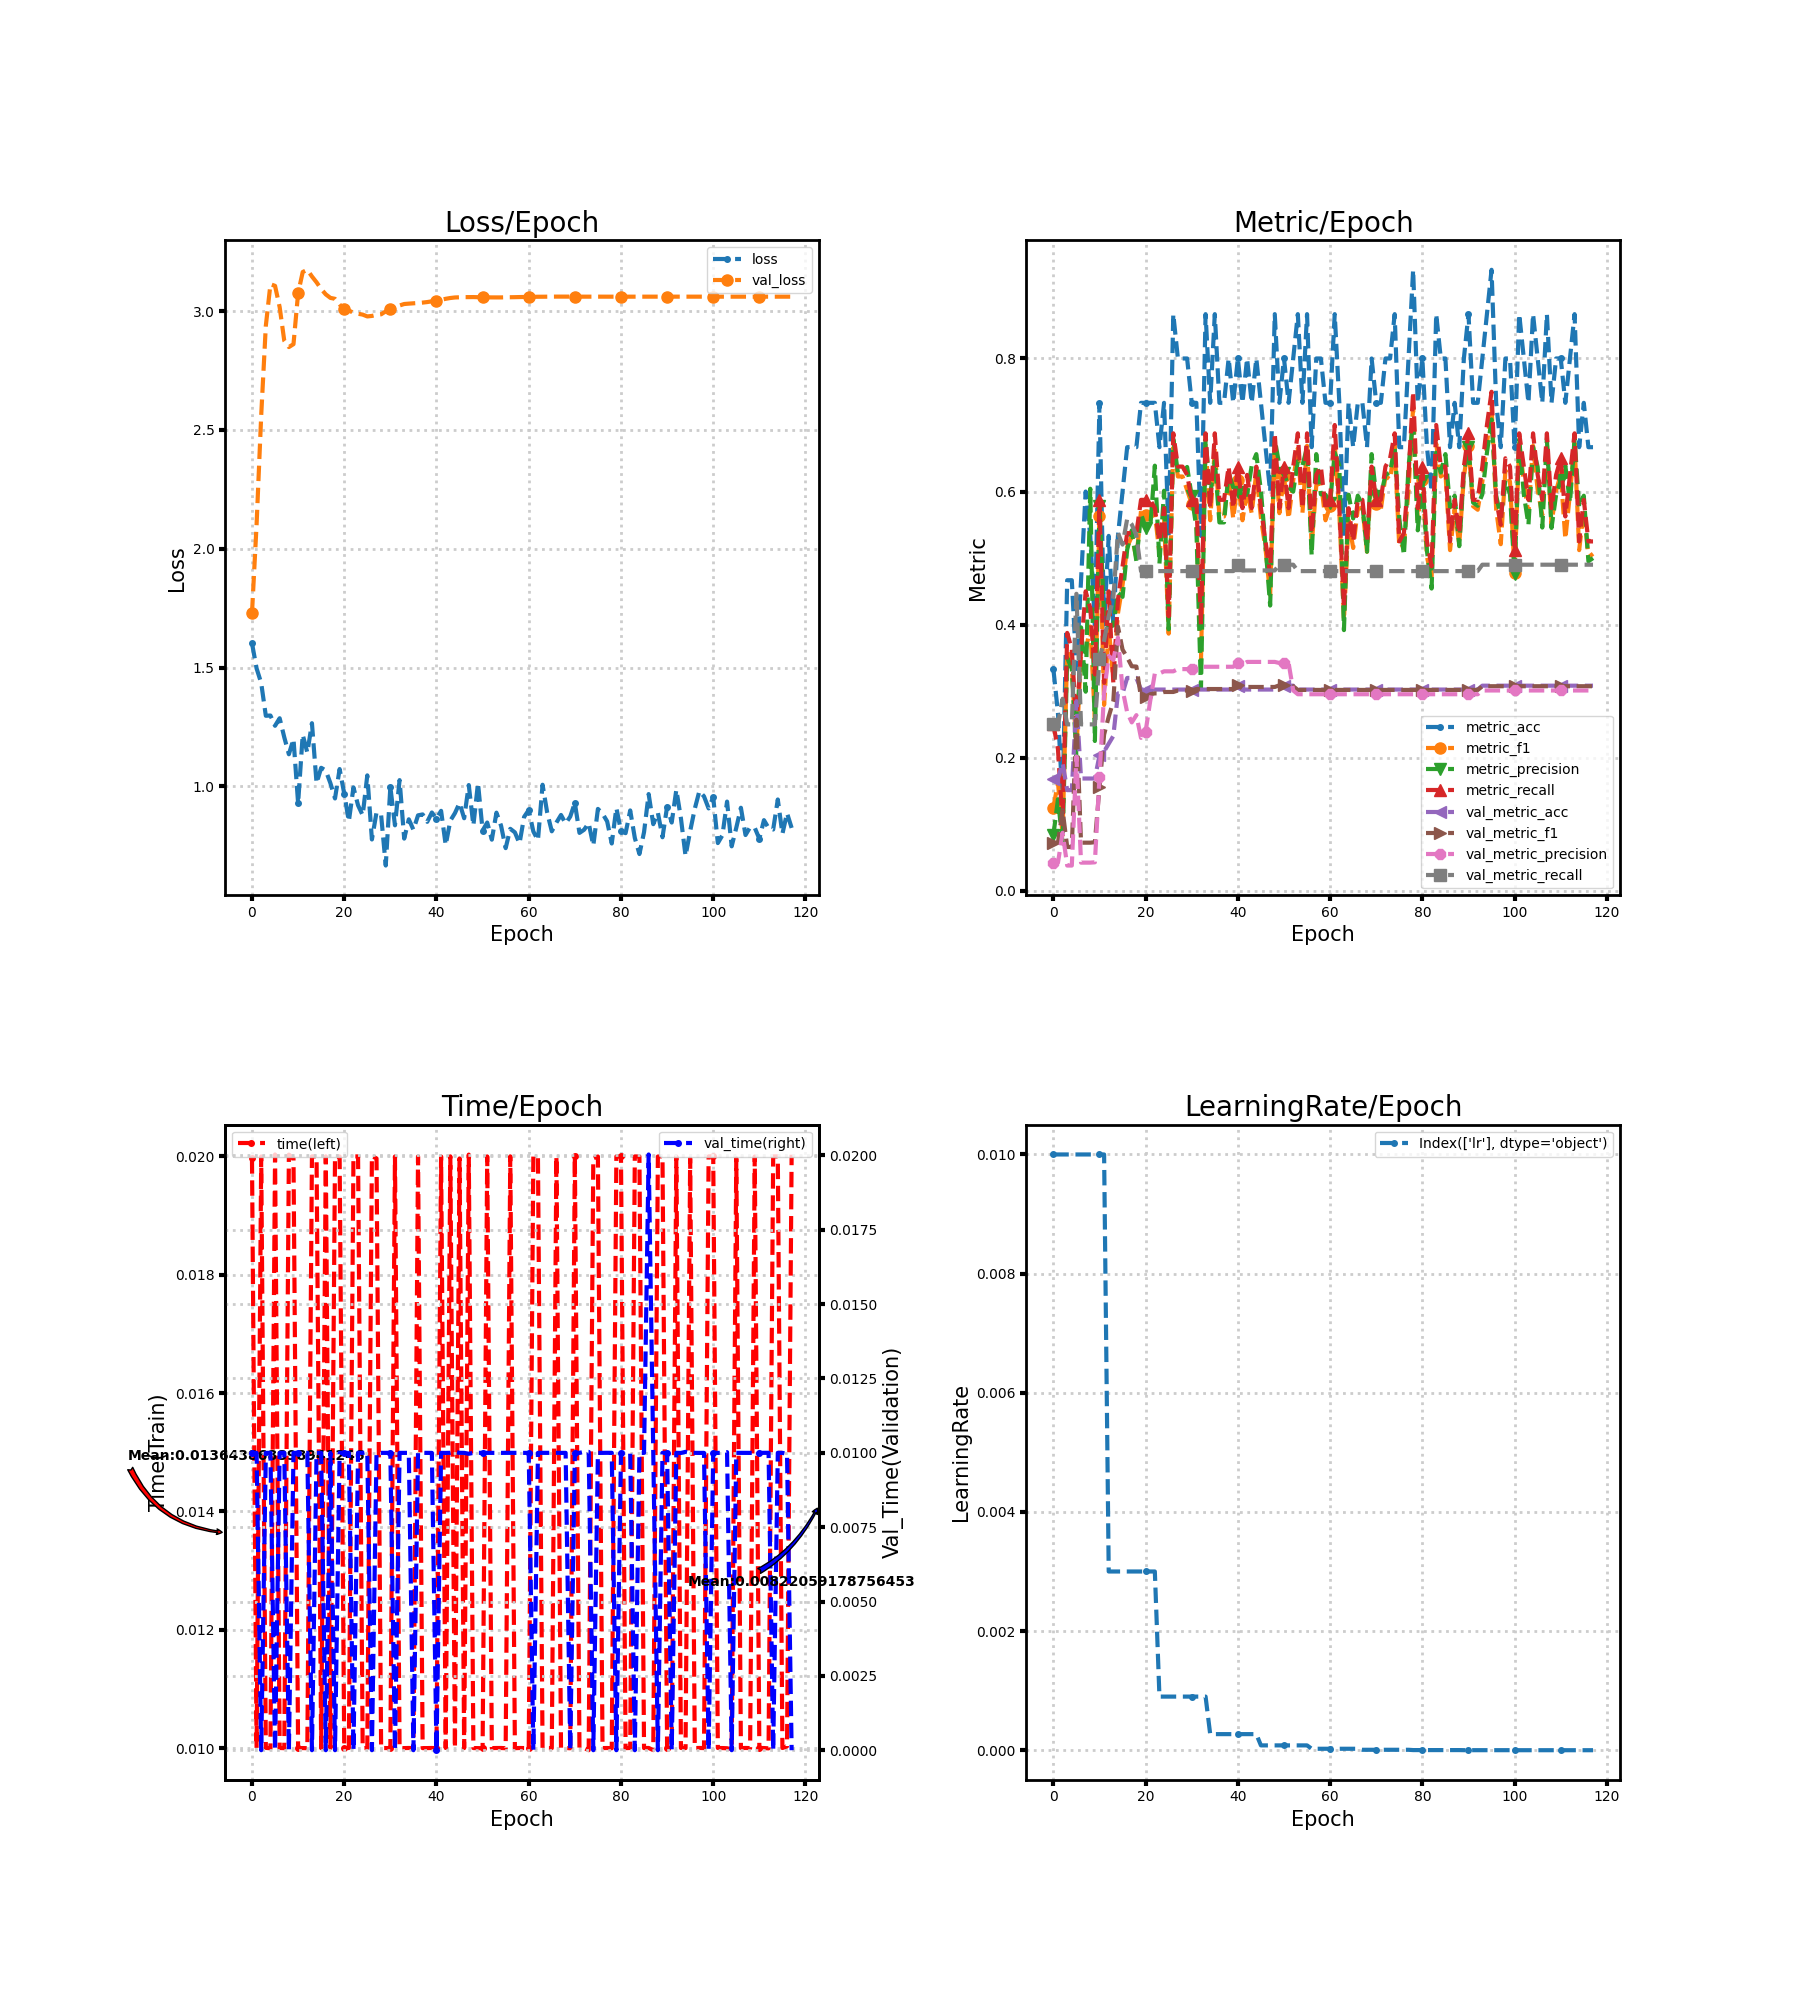

Data behind this chart, as committed beside it:
loss, metric_acc, metric_f1, metric_precision, metric_recall, time, lr, val_loss, val_metric_acc, val_metric_f1, val_metric_precision, val_metric_recall, val_time
1.603, 0.3333, 0.125, 0.08333, 0.25, 0.01997, 0.01, 1.728, 0.1686, 0.07214, 0.04215, 0.25, 0.009997
1.497, 0.2667, 0.1625, 0.1375, 0.2125, 0.01001, 0.01, 2.102, 0.1686, 0.07214, 0.04215, 0.25, 0.009996
1.435, 0.1333, 0.08333, 0.07143, 0.1, 0.02, 0.01, 2.561, 0.1919, 0.1211, 0.08704, 0.2885, 0.0
1.297, 0.4667, 0.3611, 0.35, 0.3875, 0.01, 0.01, 2.937, 0.1512, 0.06566, 0.03779, 0.25, 0.009998
1.298, 0.4667, 0.3364, 0.3333, 0.3625, 0.009999, 0.01, 3.113, 0.1512, 0.06566, 0.03779, 0.25, 0.01
1.255, 0.3333, 0.2111, 0.2, 0.25, 0.02003, 0.01, 3.106, 0.2849, 0.2571, 0.2017, 0.4463, 0.0
1.287, 0.4667, 0.3571, 0.3958, 0.3625, 0.01, 0.01, 3.016, 0.1686, 0.07214, 0.04215, 0.25, 0.009997
1.207, 0.6, 0.359, 0.2991, 0.45, 0.01, 0.01, 2.875, 0.1686, 0.07214, 0.04215, 0.25, 0.01
1.135, 0.5333, 0.3971, 0.6042, 0.425, 0.02003, 0.01, 2.848, 0.1686, 0.07214, 0.04215, 0.25, 0.0
1.2, 0.4, 0.2583, 0.225, 0.325, 0.01997, 0.01, 2.861, 0.1686, 0.07286, 0.04265, 0.25, 0.009999
0.9296, 0.7333, 0.5625, 0.5786, 0.5875, 0.01, 0.01, 3.075, 0.2035, 0.1555, 0.1702, 0.3489, 0.009999
1.218, 0.4, 0.2792, 0.4125, 0.3125, 0.01, 0.01, 3.164, 0.2093, 0.2346, 0.298, 0.376, 0.009998
1.142, 0.5333, 0.3958, 0.3958, 0.45, 0.01, 0.003, 3.173, 0.2209, 0.2616, 0.3529, 0.4127, 0.01
1.266, 0.4, 0.3179, 0.3988, 0.3125, 0.02, 0.003, 3.145, 0.2326, 0.2848, 0.347, 0.4402, 0.0
1.014, 0.5333, 0.4167, 0.4479, 0.4375, 0.02, 0.003, 3.121, 0.2965, 0.397, 0.3805, 0.5377, 0.009998
1.079, 0.6, 0.4596, 0.4417, 0.4875, 0.01, 0.003, 3.093, 0.2965, 0.3623, 0.3025, 0.5202, 0.01
1.067, 0.6667, 0.5167, 0.5125, 0.5375, 0.02, 0.003, 3.07, 0.3198, 0.3507, 0.2682, 0.5587, 0.0
1.014, 0.6667, 0.5325, 0.5417, 0.5375, 0.01, 0.003, 3.055, 0.3198, 0.3373, 0.253, 0.5504, 0.009998
0.9495, 0.6667, 0.5, 0.4952, 0.5375, 0.02, 0.003, 3.051, 0.3198, 0.3369, 0.2639, 0.534, 0.0
1.073, 0.7333, 0.5707, 0.5667, 0.5875, 0.02, 0.003, 3.027, 0.3023, 0.2904, 0.2297, 0.4804, 0.009999
0.9701, 0.7333, 0.5648, 0.5458, 0.5875, 0.01, 0.003, 3.007, 0.3023, 0.2918, 0.2392, 0.4804, 0.009999
0.853, 0.7333, 0.5606, 0.5458, 0.5875, 0.01, 0.003, 3.002, 0.3023, 0.2953, 0.2853, 0.4804, 0.009997
0.9961, 0.7333, 0.5675, 0.6389, 0.575, 0.02, 0.003, 2.993, 0.3023, 0.2966, 0.3266, 0.4804, 0.0
0.9206, 0.6667, 0.5068, 0.4917, 0.525, 0.02, 0.0009, 2.989, 0.3023, 0.2966, 0.3266, 0.4804, 0.01
0.8788, 0.7333, 0.5606, 0.6012, 0.575, 0.01, 0.0009, 2.985, 0.3023, 0.2987, 0.3297, 0.4804, 0.009997
1.047, 0.5333, 0.3864, 0.3929, 0.4125, 0.01, 0.0009, 2.977, 0.3023, 0.2987, 0.3297, 0.4804, 0.01003
0.7771, 0.8667, 0.6726, 0.6786, 0.6875, 0.02, 0.0009, 2.979, 0.3023, 0.2987, 0.3297, 0.4804, 0.0
0.891, 0.8, 0.6226, 0.6286, 0.6375, 0.01997, 0.0009, 2.984, 0.3023, 0.3009, 0.3331, 0.4804, 0.009999
0.8792, 0.8, 0.6226, 0.6286, 0.6375, 0.01, 0.0009, 2.986, 0.3023, 0.3009, 0.3331, 0.4804, 0.009999
0.6675, 0.8, 0.6023, 0.6369, 0.625, 0.01, 0.0009, 2.999, 0.3023, 0.3009, 0.3331, 0.4804, 0.009998
0.9978, 0.7333, 0.581, 0.5929, 0.5875, 0.009999, 0.0009, 3.007, 0.3023, 0.3009, 0.3331, 0.4804, 0.01
0.8366, 0.7333, 0.5648, 0.5458, 0.5875, 0.02, 0.0009, 3.018, 0.3023, 0.3031, 0.3366, 0.4804, 0.0
1.027, 0.5333, 0.3447, 0.3036, 0.4, 0.01, 0.0009, 3.023, 0.3023, 0.3031, 0.3366, 0.4804, 0.009998
0.7808, 0.8667, 0.6726, 0.6786, 0.6875, 0.01, 0.0009, 3.029, 0.3023, 0.3031, 0.3366, 0.4804, 0.009998
0.862, 0.7333, 0.5568, 0.5952, 0.575, 0.01, 0.00027, 3.031, 0.3023, 0.3031, 0.3366, 0.4804, 0.009998
0.818, 0.8667, 0.6648, 0.6458, 0.6875, 0.01, 0.00027, 3.032, 0.3023, 0.3031, 0.3366, 0.4804, 0.0
0.8786, 0.7333, 0.5625, 0.5536, 0.5875, 0.02, 0.00027, 3.034, 0.3023, 0.3031, 0.3366, 0.4804, 0.009999
0.8825, 0.7333, 0.5625, 0.5536, 0.5875, 0.01, 0.00027, 3.035, 0.3023, 0.3031, 0.3366, 0.4804, 0.009999
0.8514, 0.8, 0.6226, 0.6286, 0.6375, 0.01, 0.00027, 3.038, 0.3023, 0.3031, 0.3366, 0.4804, 0.009998
0.8905, 0.7333, 0.559, 0.6062, 0.575, 0.01, 0.00027, 3.041, 0.3023, 0.3031, 0.3366, 0.4804, 0.009997
0.8645, 0.8, 0.6167, 0.6, 0.6375, 0.01, 0.00027, 3.044, 0.3081, 0.3087, 0.3422, 0.49, 0.0
0.8975, 0.7333, 0.5568, 0.5952, 0.575, 0.02, 0.00027, 3.047, 0.3023, 0.3038, 0.3399, 0.4814, 0.009999
0.7536, 0.8, 0.6012, 0.5952, 0.625, 0.01, 0.00027, 3.051, 0.3023, 0.3062, 0.3439, 0.4814, 0.009996
0.8561, 0.7333, 0.5675, 0.6389, 0.575, 0.02, 0.00027, 3.055, 0.3023, 0.3062, 0.3439, 0.4814, 0.01
0.8878, 0.8, 0.6288, 0.6562, 0.6375, 0.01, 0.00027, 3.057, 0.3023, 0.3062, 0.3439, 0.4814, 0.01003
0.9306, 0.7333, 0.5606, 0.6012, 0.575, 0.01997, 8.1e-05, 3.058, 0.3023, 0.3062, 0.3439, 0.4814, 0.01
0.8664, 0.6667, 0.5139, 0.5179, 0.525, 0.01, 8.1e-05, 3.058, 0.3023, 0.3062, 0.3439, 0.4814, 0.009998
1.006, 0.6, 0.4444, 0.4286, 0.475, 0.02003, 8.1e-05, 3.058, 0.3023, 0.3062, 0.3439, 0.4814, 0.009968
0.8361, 0.8667, 0.6726, 0.6786, 0.6875, 0.01, 8.1e-05, 3.059, 0.3023, 0.3062, 0.3439, 0.4814, 0.009999
1.015, 0.7333, 0.5675, 0.6389, 0.575, 0.01, 8.1e-05, 3.058, 0.3081, 0.3087, 0.3422, 0.49, 0.009999
0.8146, 0.8, 0.6226, 0.6286, 0.6375, 0.009999, 8.1e-05, 3.058, 0.3081, 0.3087, 0.3422, 0.49, 0.01
0.8483, 0.7333, 0.559, 0.6062, 0.575, 0.02, 8.1e-05, 3.057, 0.3081, 0.3087, 0.3422, 0.49, 0.009999
0.7763, 0.8, 0.6167, 0.6, 0.6375, 0.01, 8.1e-05, 3.057, 0.3081, 0.3073, 0.3009, 0.49, 0.009999
0.89, 0.8667, 0.6648, 0.6458, 0.6875, 0.01, 8.1e-05, 3.057, 0.3023, 0.3018, 0.2953, 0.4804, 0.009997
0.8352, 0.7333, 0.5675, 0.6389, 0.575, 0.01, 8.1e-05, 3.057, 0.3023, 0.3018, 0.2953, 0.4804, 0.009998
0.7407, 0.8667, 0.6688, 0.6667, 0.6875, 0.01, 8.1e-05, 3.058, 0.3023, 0.3018, 0.2953, 0.4804, 0.01
0.8219, 0.6667, 0.5193, 0.5042, 0.5375, 0.02, 2.43e-05, 3.058, 0.3023, 0.3018, 0.2953, 0.4804, 0.01
0.8069, 0.8, 0.609, 0.6562, 0.625, 0.01, 2.43e-05, 3.058, 0.3023, 0.3018, 0.2953, 0.4804, 0.009999
0.7602, 0.8, 0.6148, 0.5958, 0.6375, 0.01, 2.43e-05, 3.059, 0.3023, 0.3018, 0.2953, 0.4804, 0.009999
0.872, 0.7333, 0.5568, 0.5952, 0.575, 0.01, 2.43e-05, 3.059, 0.3023, 0.3018, 0.2953, 0.4804, 0.009998
... 58 more rows
